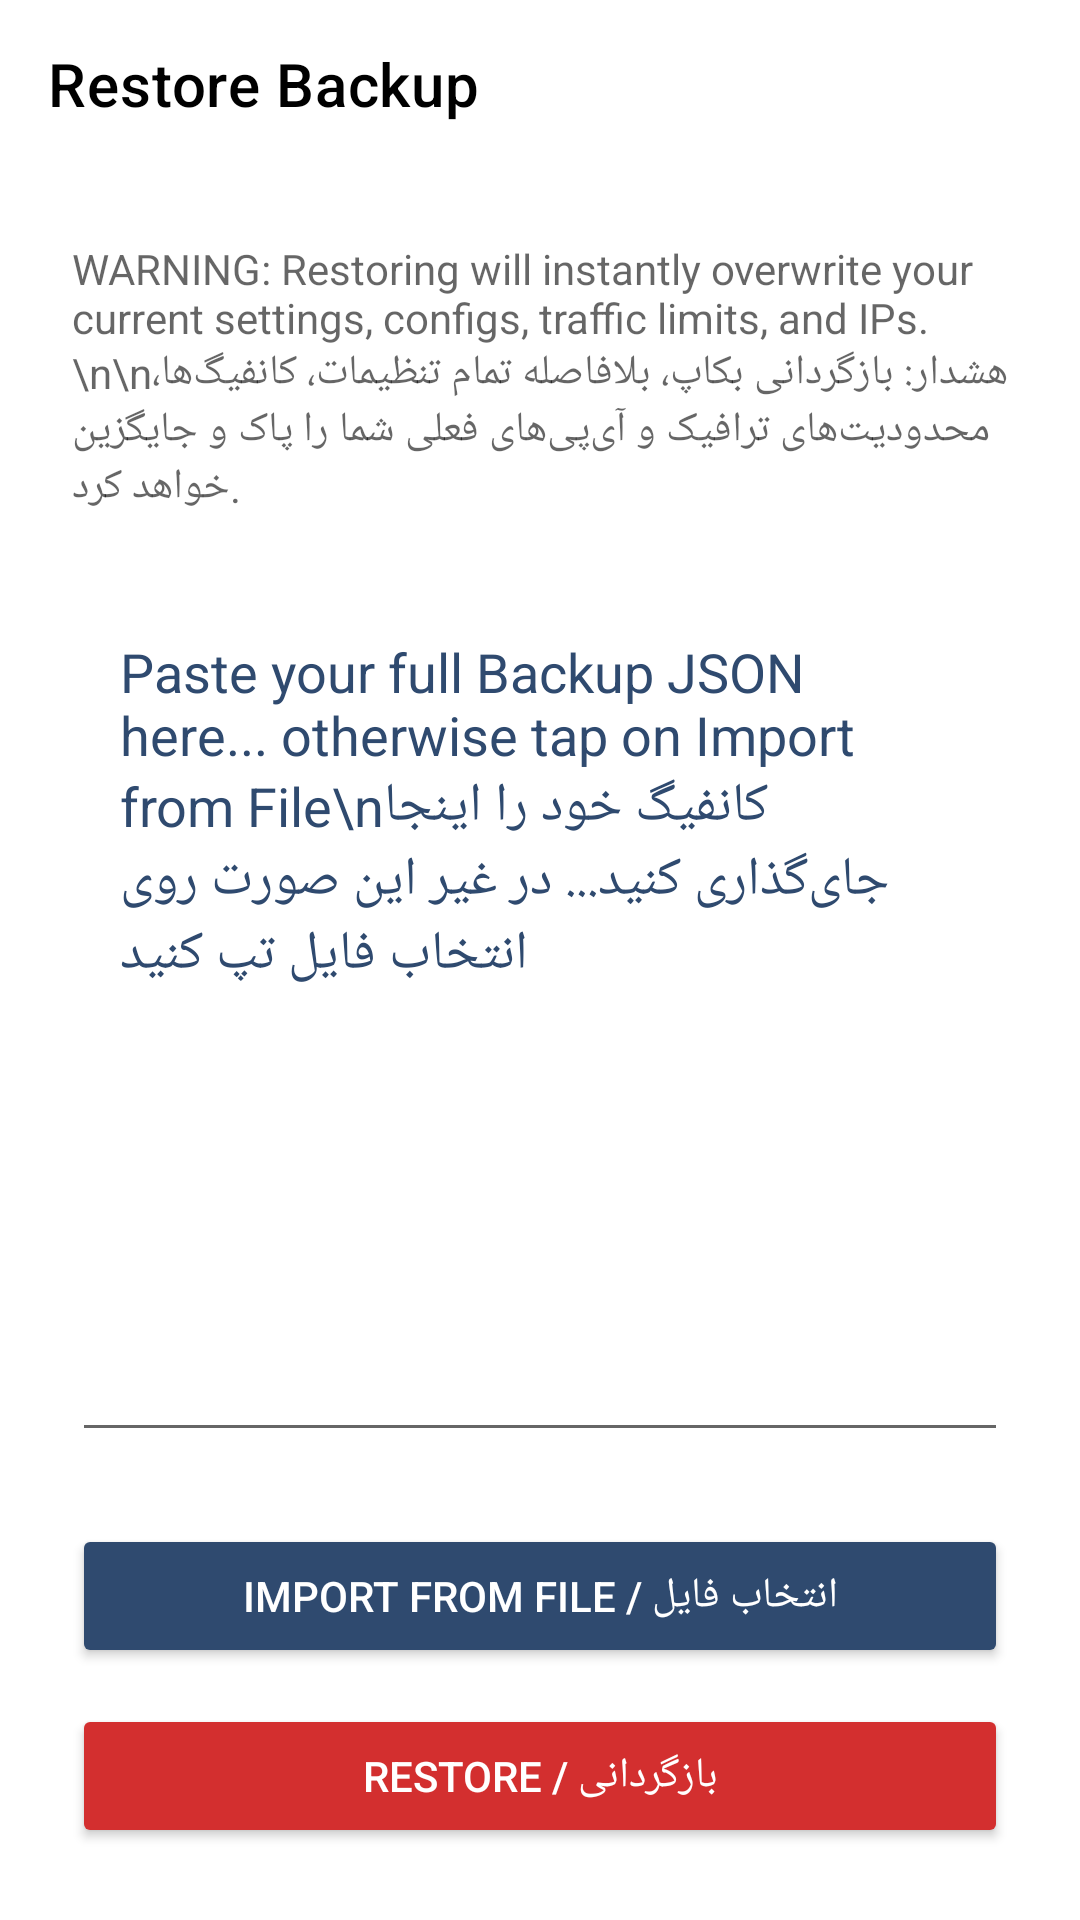

Reconstruct the res/layout file that produces this screen, plus the resources it refers to.
<!-- AndroidManifest.xml: application theme Theme.Vaydns -->
<!-- res/layout/activity_restore_backup.xml -->
<?xml version="1.0" encoding="utf-8"?>
<LinearLayout xmlns:android="http://schemas.android.com/apk/res/android"
    xmlns:app="http://schemas.android.com/apk/res-auto"
    android:layout_width="match_parent"
    android:layout_height="match_parent"
    android:orientation="vertical"
    android:background="?android:attr/windowBackground"
    android:fitsSystemWindows="true">

    <com.google.android.material.appbar.AppBarLayout
        android:layout_width="match_parent"
        android:layout_height="wrap_content"
        android:background="?attr/colorSurface"
        app:elevation="4dp">

        <com.google.android.material.appbar.MaterialToolbar
            android:id="@+id/toolbar_restore"
            android:layout_width="match_parent"
            android:layout_height="?attr/actionBarSize"
            app:title="Restore Backup"
            app:titleTextColor="?attr/colorOnSurface"
            app:navigationIcon="@drawable/ic_arrow_back_modern"
            app:navigationIconTint="?attr/colorOnSurface" />
    </com.google.android.material.appbar.AppBarLayout>

    <ScrollView
        android:layout_width="match_parent"
        android:layout_height="match_parent"
        android:fillViewport="true">

        <LinearLayout
            android:layout_width="match_parent"
            android:layout_height="match_parent"
            android:orientation="vertical"
            android:padding="24dp">

            <TextView
                android:layout_width="match_parent"
                android:layout_height="wrap_content"
                android:text="WARNING: Restoring will instantly overwrite your current settings, configs, traffic limits, and IPs.\n\nهشدار: بازگردانی بکاپ، بلافاصله تمام تنظیمات، کانفیگ‌ها، محدودیت‌های ترافیک و آی‌پی‌های فعلی شما را پاک و جایگزین خواهد کرد."
                android:textColor="?android:attr/textColorSecondary"
                android:textSize="14sp"
                android:layout_marginBottom="24dp" />

            
            <EditText
                android:id="@+id/et_backup_input"
                android:layout_width="match_parent"
                android:layout_height="0dp"
                android:layout_weight="1"
                android:hint="Paste your full Backup JSON here... otherwise tap on Import from File\nکانفیگ خود را اینجا جای‌گذاری کنید... در غیر این صورت روی انتخاب فایل تپ کنید"
                android:gravity="top"
                android:padding="16dp"
                android:textColor="?attr/colorOnSurface"
                android:textColorHint="?attr/colorPrimary"
                android:layout_marginBottom="24dp" />

            <Button
                android:id="@+id/btn_import_file"
                android:layout_width="match_parent"
                android:layout_height="wrap_content"
                android:text="IMPORT FROM FILE / انتخاب فایل"
                android:backgroundTint="?attr/colorPrimary"
                android:textColor="@android:color/white"
                android:layout_marginBottom="12dp"/>

            <Button
                android:id="@+id/btn_restore"
                android:layout_width="match_parent"
                android:layout_height="wrap_content"
                android:text="RESTORE / بازگردانی"
                android:backgroundTint="#D32F2F"
                android:textColor="@android:color/white" />

        </LinearLayout>
    </ScrollView>
</LinearLayout>
<!-- resources referenced by this layout -->
<resources>
  <style name="Theme.Vaydns" parent="Theme.MaterialComponents.DayNight.NoActionBar">
          <item name="colorPrimary">#2F4A6F</item>
          <item name="colorPrimaryVariant">#1B2D44</item>
          <item name="colorOnPrimary">@android:color/white</item>
  
          <item name="materialAlertDialogTheme">@style/Theme.Vaydns.Dialog.Day</item>
  
          <item name="android:statusBarColor">@android:color/white</item>
          <item name="android:windowLightStatusBar">true</item>
      </style>
  <style name="Theme.Vaydns.Dialog.Day" parent="ThemeOverlay.MaterialComponents.MaterialAlertDialog">
          <item name="colorPrimary">#2F4A6F</item>
          <item name="colorControlActivated">#2F4A6F</item>
      </style>
</resources>
